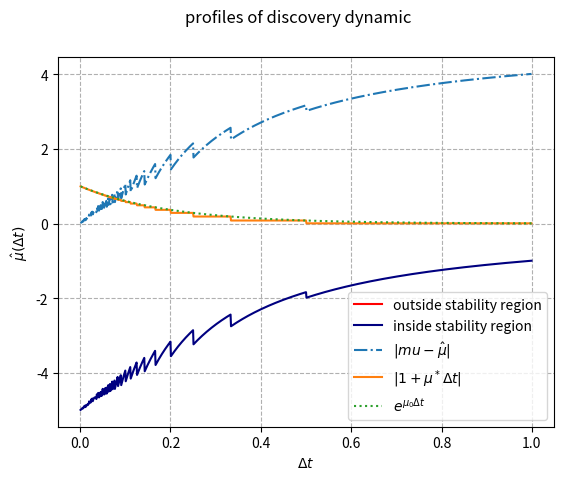

Recreate this plot in Python.
import numpy as np
import matplotlib.pyplot as plt
from scipy.optimize import least_squares
## Given ODE
## dx/dt = -10 x(t)
T = 1 # terminate time
mu = -5
# stab_reg = -2/(mu) # given stability region 
#-------------------------------------------#
## find underlying $\hat{\mu}$ by using least square fitting
aprxmu = np.array([])
ratio = np.array([])
## given different time steps
timeTrail = np.linspace(0,1, 1001)
timeTrail = timeTrail[1:-1]
for tr in timeTrail:
    dt = tr
    exactTime = np.linspace(0, T, int(T/dt)+1) # time step = 0, dt, 2dt...
    
    def dynamic(input, m): 
        #  input: time
        #  m: mu 
        #  return : e^{\mu t} 
        return np.exp(m*input)
    exactSol = dynamic(exactTime, mu) # exact solution x(t) = e^{mu t}
    

    ## Approx ODE using only initial data and time step
    ###############################
    ## z_{n+1} = (1+\hat{\mu} \dt) z_0, given z_0 = x(0)
    ###############################
    ## Define cost function
    ## \sum |z_{n+1}-x(t_n)|^2
    # print(1/(int(T/dt)+1)*np.sum((np.array([exactSol[0]*(1+mu*dt)**n for n in range(int(T/dt)+1)])-exactSol))**2)
    
    def costFun(mu0):
        predict = np.array([])
        for n in range(int(T/dt)+1):
            predict = np.append(predict, (1+mu0*dt)**n)
        
        return (predict-exactSol)
    ## least square fitting
    mu_hat = least_squares(costFun, 10)
    # print('estimate\n')
    # print(np.exp(mu_hat.cost))
    
    aprxmu = np.append(aprxmu, mu_hat.x)
    ratio = np.append(ratio, abs(1+dt*mu_hat.x))
### Plot prop1 in stab region
## determine whether given step size is in the stability region
idx = np.ndarray.flatten(ratio)>1

# plot the estimated \hat{\mu}
plt.plot(timeTrail[idx], aprxmu[idx], color = 'r', label = 'outside stability region')
plt.plot(timeTrail[~idx], aprxmu[~idx], 'navy', label = 'inside stability region')
plt.plot(timeTrail, np.abs(aprxmu-mu), label = '$|mu-\hat{\mu}|$', ls = 'dashdot') # exact
plt.xlabel('$\Delta t$ ')
plt.ylabel('$\hat{\mu}(\Delta t)$')
# plt.savefig('rfe_estimated_T1.png')
plt.show()    
### Plot prop2 |1+\mu^*\Delta t|<e^{\mu_0\Delta t}
plt.plot(timeTrail, ratio, label = '$|1+\mu^*\Delta t|$', ls = '-')
plt.plot(timeTrail, np.exp(mu*timeTrail), label = '$e^{\mu_0\Delta t}$', ls = 'dotted')
plt.xlabel('$\Delta t$ ')
plt.suptitle('profiles of discovery dynamic')
plt.legend()
plt.grid(ls = 'dashed')
# plt.savefig('rfe_profile_T1.png')
plt.show()
